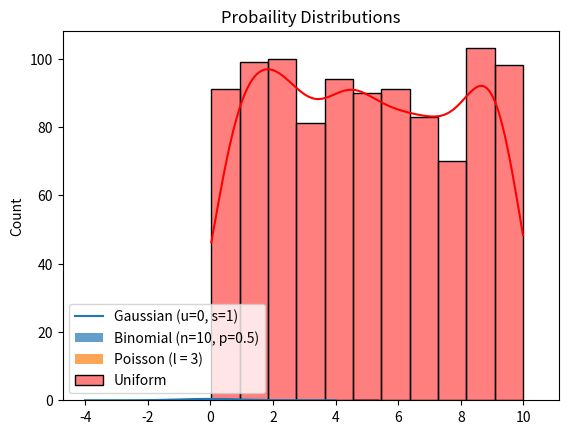

The script that saved this image:
# Common Probability Distributions
#   - Gaussian (Normal) Distribution
#       - Bell-shaped curve characterized by mean and standard deviation
#       - Probability Density Function (PDF)
#       - Application in ML:
#           - Common assumption in many algorithms
#           - Used in feature scaling (standardization)
#
#   - Binomial Distribution
#       - Models the number of successes in n independent Bernoulli trials
#       - Probability Mass Function (PMF)
#       - Applications in ML:
#           - Logistic regression assumes a binomial distribution for binary classification
#
#   - Poisson Distribution
#       - Models the number of events in a fixed interval
#       - Probability Mass Function (PMF)
#       - Applications in ML:
#           - Used in event modeling
#
#   - Uniform Distribution
#       - Equal probability for all outcomes in a range
#       - Probability Density Function (PDF)
#       - Applications in ML:
#           - Random initialization of weights in neural networks


# Visualizing Distributions and understanding their properties
#   - Visualization helps understand skewness, kurtosis, and outliers
#   - Skewness
#       - Measure of symmetry: Positive skew | Negative skew
#
#   - Kurtosis
#       - Measure of the "tailedness" of the distribution: High kurtosis | Low kurtosis

import numpy as np
import matplotlib.pyplot as plt
from scipy.stats import norm, binom, poisson, uniform
import seaborn as sns

# Gaussian Distribution (Normal)
x = np.linspace(-4, 4, 100)
plt.plot(x, norm.pdf(x, loc=0, scale=1), label="Gaussian (u=0, s=1)")

# Binomial Distribution
n, p = 10, 0.5
x = np.arange(0, n+1)
plt.bar(x, binom.pmf(x, n, p), alpha=0.7, label="Binomial (n=10, p=0.5)")

# Poisson Distribution
lam = 3
x = np.arange(0, 10)
plt.bar(x, poisson.pmf(x, lam), alpha=0.7, label="Poisson (l = 3)")

# Uniform Distribution
x = np.random.uniform(low=0, high=10, size=1000)
sns.histplot(x, kde=True, label="Uniform", color="red")

plt.title("Probaility Distributions")
plt.legend()
plt.show()